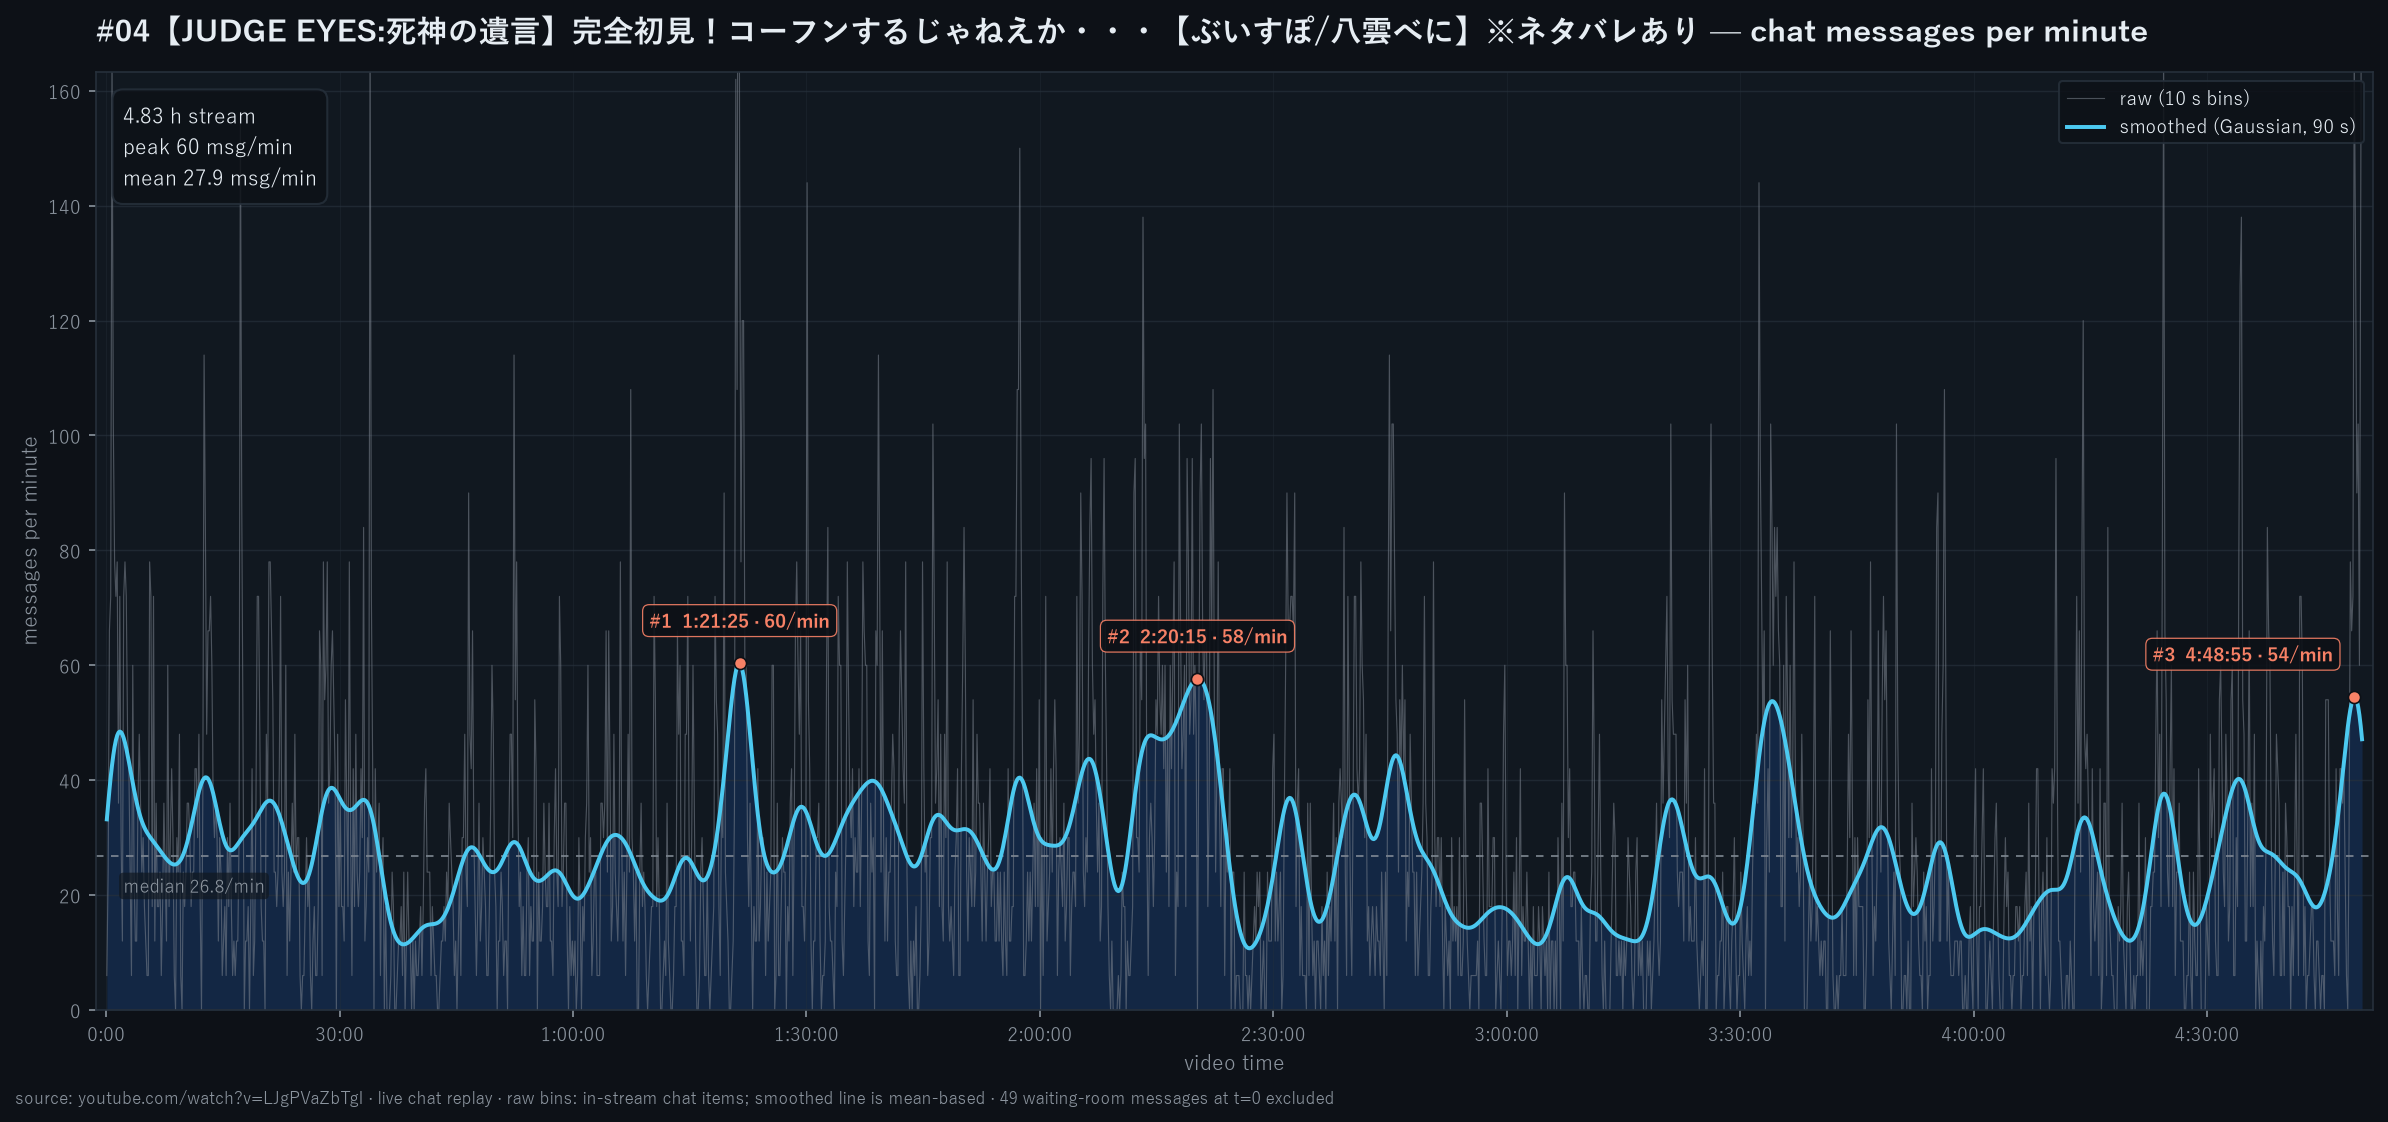

Values plotted in this chart, from the file beside it:
offset_s, offset_hms, messages, raw_per_min, smoothed_per_min
5.0, 0:05, 1, 6.000, 33.18
15.0, 0:15, 4, 24, 35.8
25.0, 0:25, 11, 66, 38.28
35.0, 0:35, 12, 72, 40.55
45.0, 0:45, 28, 168, 42.59
55.0, 0:55, 17, 102, 44.36
65.0, 1:05, 13, 78, 45.83
75.0, 1:15, 12, 72, 46.97
85.0, 1:25, 13, 78, 47.79
95.0, 1:35, 6, 36, 48.29
105.0, 1:45, 12, 72, 48.47
115.0, 1:55, 5, 30, 48.35
125.0, 2:05, 2, 12, 47.97
135.0, 2:15, 12, 72, 47.34
145.0, 2:25, 13, 78, 46.52
155.0, 2:35, 12, 72, 45.53
165.0, 2:45, 8, 48, 44.42
175.0, 2:55, 7, 42, 43.23
185.0, 3:05, 4, 24, 41.99
195.0, 3:15, 1, 6.000, 40.74
205.0, 3:25, 10, 60, 39.51
215.0, 3:35, 4, 24, 38.32
225.0, 3:45, 2, 12, 37.19
235.0, 3:55, 2, 12, 36.15
245.0, 4:05, 6, 36, 35.19
255.0, 4:15, 8, 48, 34.32
265.0, 4:25, 6, 36, 33.55
275.0, 4:35, 4, 24, 32.87
285.0, 4:45, 5, 30, 32.27
295.0, 4:55, 3, 18, 31.75
305.0, 5:05, 2, 12, 31.29
315.0, 5:15, 1, 6.000, 30.89
325.0, 5:25, 1, 6.000, 30.53
335.0, 5:35, 13, 78, 30.2
345.0, 5:45, 12, 72, 29.88
355.0, 5:55, 3, 18, 29.58
365.0, 6:05, 12, 72, 29.29
375.0, 6:15, 2, 12, 28.99
385.0, 6:25, 6, 36, 28.69
395.0, 6:35, 3, 18, 28.39
405.0, 6:45, 3, 18, 28.08
415.0, 6:55, 4, 24, 27.76
425.0, 7:05, 1, 6.000, 27.45
435.0, 7:15, 3, 18, 27.14
445.0, 7:25, 6, 36, 26.83
455.0, 7:35, 4, 24, 26.54
465.0, 7:45, 2, 12, 26.27
475.0, 7:55, 10, 60, 26.02
485.0, 8:05, 3, 18, 25.79
495.0, 8:15, 5, 30, 25.61
505.0, 8:25, 7, 42, 25.46
515.0, 8:35, 5, 30, 25.36
525.0, 8:45, 1, 6.000, 25.32
535.0, 8:55, 0, 0.000, 25.34
545.0, 9:05, 5, 30, 25.43
555.0, 9:15, 4, 24, 25.59
565.0, 9:25, 8, 48, 25.84
575.0, 9:35, 1, 6.000, 26.17
585.0, 9:45, 0, 0.000, 26.59
595.0, 9:55, 4, 24, 27.11
... 1,680 more rows
